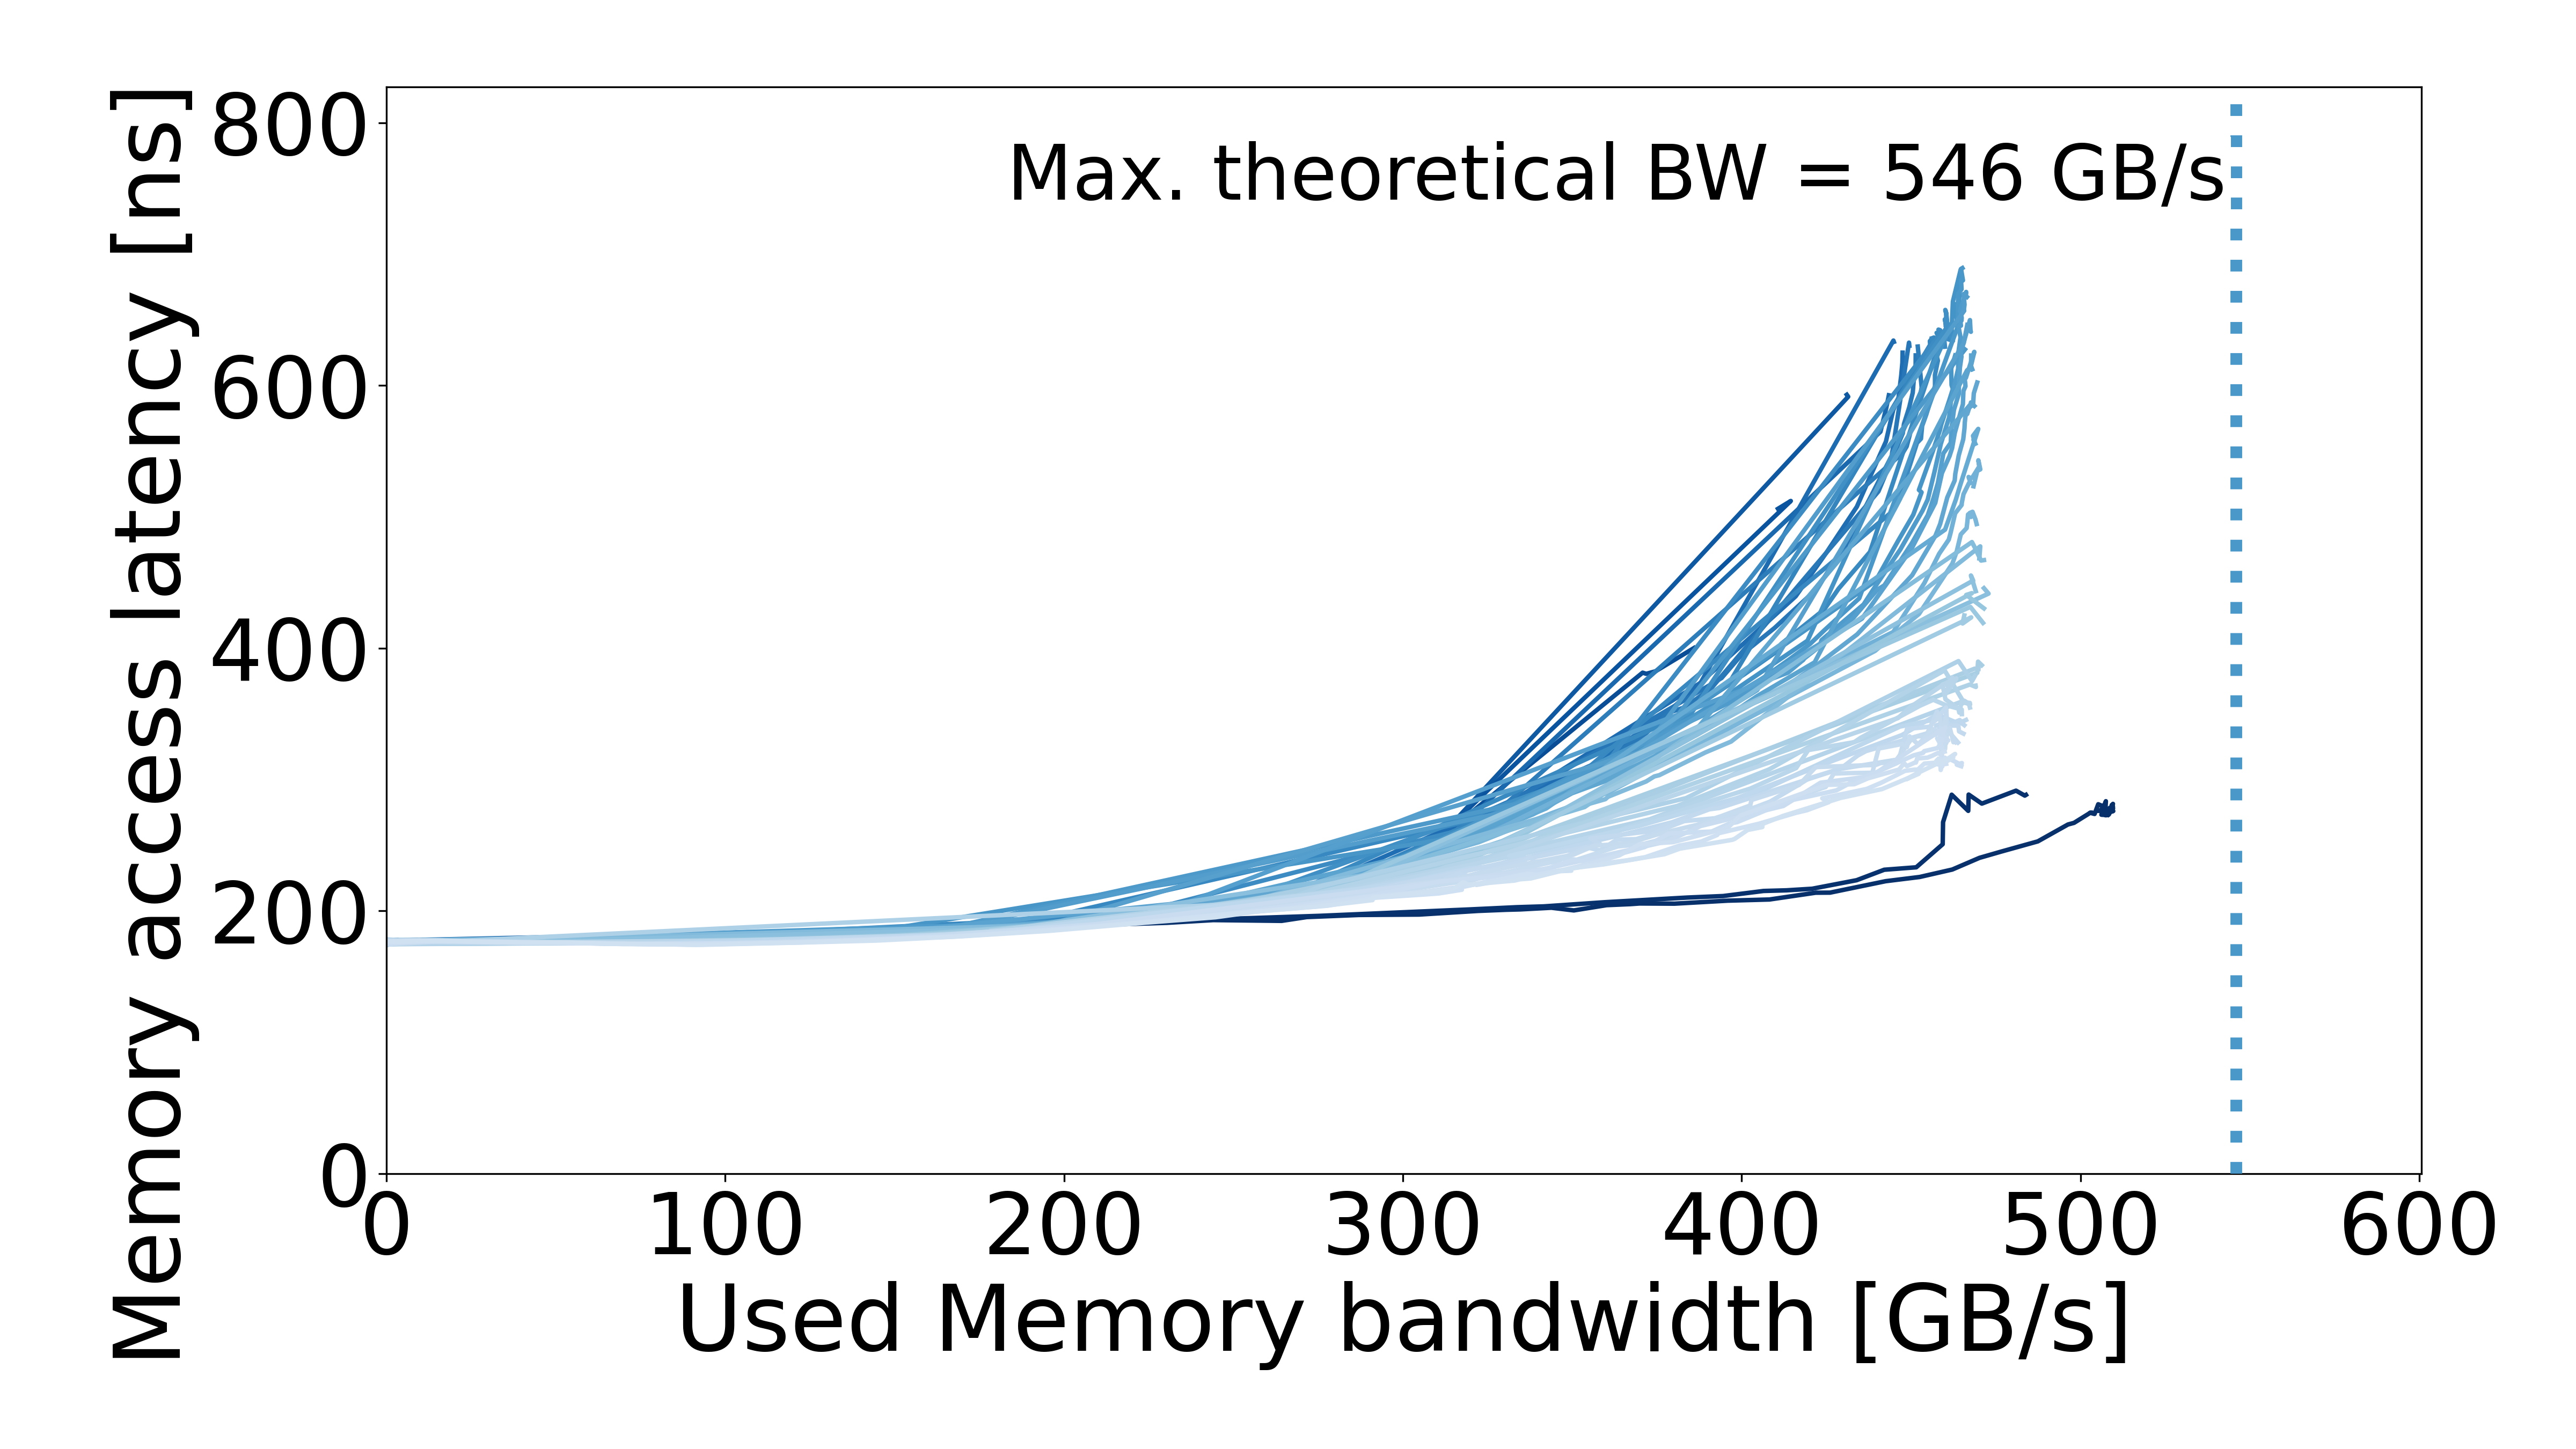

The file beside this chart, header and first rows:
read_pct_rounded, pause, bandwidth_mean, bandwidth_std, rd_percentage_actual_mean, latency_mean, latency_std, bandwidth_smooth, latency_smooth
0, 3162, 10.43, 0.241, 0.002546, 176.2, 0.05071, 0.0, 176.2
0, 3162, 10.43, 0.241, 0.002546, 176.2, 0.05071, 10.43, 176.2
0, 1778, 16.25, 0.07605, 0.00164, 176.2, 0.0351, 16.25, 176.2
0, 1000, 27.65, 0.1918, 0.002189, 175.6, 0.02793, 27.65, 175.6
0, 562, 47.3, 0.4293, 0.002034, 176.3, 0.4039, 47.3, 176.3
0, 421, 61.52, 0.6568, 0.00135, 176.9, 0.7066, 61.52, 176.9
0, 364, 71.75, 0.1539, 0.002464, 178.1, 0.02443, 71.75, 178.1
0, 316, 81.27, 0.8389, 0.001081, 177.9, 0.8101, 81.27, 177.9
0, 273, 96.06, 0.4517, 0.002238, 181.3, 0.004644, 96.06, 181.3
0, 236, 111.1, 1.691, 0.001315, 182.1, 1.248, 111.1, 182.1
0, 177, 150.8, 2.238, 0.001562, 184.2, 1.515, 150.8, 184.2
0, 153, 175.7, 1.275, 0.001883, 187.5, 0.1633, 175.7, 187.5
0, 133, 200.4, 2.725, 0.0009861, 188.5, 1.665, 200.4, 188.5
0, 115, 230.4, 5.351, 0.001279, 191, 2.001, 230.4, 191
0, 107, 244.1, 1.731, 0.0003217, 193, 0.1202, 244.1, 193
0, 100, 264.2, 5.803, 0.0006636, 192.4, 2.396, 264.2, 192.4
0, 95, 271.6, 1.429, 0.0003331, 195.3, 0.09124, 271.6, 195.3
0, 92, 287, 7.842, 0.00105, 196.9, 0.8109, 287, 196.9
0, 86, 304.8, 7.138, 0.0007249, 197.2, 2.678, 304.8, 197.2
0, 82, 322.2, 0.2169, 0.0003696, 200, 0.03821, 322.2, 200
0, 79, 330.6, 4.923, 0.0008076, 200.9, 0.6733, 330.6, 200.9
0, 77, 334.7, 1.864, 0.000244, 201.2, 0.298, 334.7, 201.2
0, 76, 343.8, 5.689, 0.0005573, 202.4, 0.8299, 343.8, 202.4
0, 74, 350.5, 5.046, 0.0005267, 200.4, 3.13, 350.5, 200.4
0, 72, 360.1, 5.711, 0.0008987, 204.4, 1.046, 360.1, 204.4
0, 71, 367.2, 4.762, 0.0007536, 205.2, 0.8467, 367.2, 205.2
0, 70, 369.9, 4.86, 0.0009836, 205.7, 1.041, 369.9, 205.7
0, 68, 380.2, 6.601, 0.0004645, 205.5, 3.108, 380.2, 205.5
0, 65, 395.9, 6.838, 0.0005405, 207.8, 3.896, 395.9, 207.8
0, 63, 408.2, 5.843, 0.0005109, 208.7, 3.982, 408.2, 208.7
0, 61, 421.8, 4.377, 0.0004555, 213.9, 4.068, 421.8, 213.9
0, 60, 426.1, 7.131, 0.0004567, 213.9, 4.78, 426.1, 213.9
0, 58, 442.5, 8.077, 0.0003567, 222.6, 7.764, 442.5, 222.6
0, 56, 452.6, 5.774, 0.0005092, 225.8, 8.403, 452.6, 225.8
0, 55, 462.2, 3.437, 0.0003708, 231.5, 6.297, 462.2, 231.5
0, 53, 470.2, 6.201, 0.0003189, 240.4, 8.246, 470.2, 240.4
0, 52, 476.6, 4.233, 0.0004459, 245.2, 7.725, 476.6, 245.2
0, 50, 487.4, 2.838, 0.0003688, 252.9, 6.491, 487.4, 252.9
0, 48, 496.3, 3.074, 0.0006569, 265.8, 4.879, 496.3, 265.8
0, 47, 498.1, 1.935, 0.0004219, 267, 5.357, 498.1, 267
0, 45, 502.8, 0.7425, 0.0001087, 274.5, 2.909, 502.8, 274.5
0, 44, 503.4, 0.463, 0.0001303, 274.9, 2.391, 503.4, 274.9
0, 43, 502.8, 2.756, 0.0005784, 274.7, 6.325, 502.8, 274.7
0, 41, 504.2, 1.094, 0.0004228, 273.8, 5.389, 504.2, 273.8
0, 39, 505.3, 1.602, 0.0005525, 281.2, 4.381, 505.3, 281.2
0, 38, 506.5, 0.2292, 4.249858000099694e-05, 279.9, 0.4655, 506.5, 279.9
0, 37, 506.1, 0.3452, 0.0001167, 275.5, 1.595, 506.1, 275.5
0, 35, 506.4, 0.5239, 0.000139, 276.2, 3.211, 506.4, 276.2
0, 33, 507.5, 0.1984, 4.861862270249594e-05, 283.5, 0.3562, 507.5, 283.5
0, 32, 507.4, 0.6162, 6.948264284797518e-05, 277.4, 2.75, 507.4, 277.4
0, 31, 506.4, 1.888, 0.0004488, 273.8, 6.162, 506.4, 273.8
0, 29, 507.3, 0.1665, 9.109787780664539e-05, 275.1, 1.819, 507.3, 275.1
0, 28, 508.2, 0.7391, 7.406264056204061e-05, 277.4, 3.431, 508.2, 277.4
0, 26, 508.7, 0.8258, 9.063906523218338e-05, 278.5, 3.976, 508.7, 278.5
0, 23, 507.9, 0.1273, 9.875796622972677e-05, 274.9, 1.533, 507.9, 274.9
0, 22, 507.5, 1.465, 0.0003534, 272.8, 5.644, 507.5, 272.8
0, 19, 509.6, 0.3222, 4.9958890621308865e-05, 281.5, 3.575, 509.6, 281.5
0, 17, 508.3, 1.398, 0.0003197, 273.1, 4.632, 508.3, 273.1
0, 14, 509.6, 0.1094, 4.3368899612126765e-05, 279.2, 2.81, 509.6, 279.2
0, 13, 509.3, 0.2539, 5.383836185243796e-05, 280.7, 0.4023, 509.3, 280.7
... 1,578 more rows
